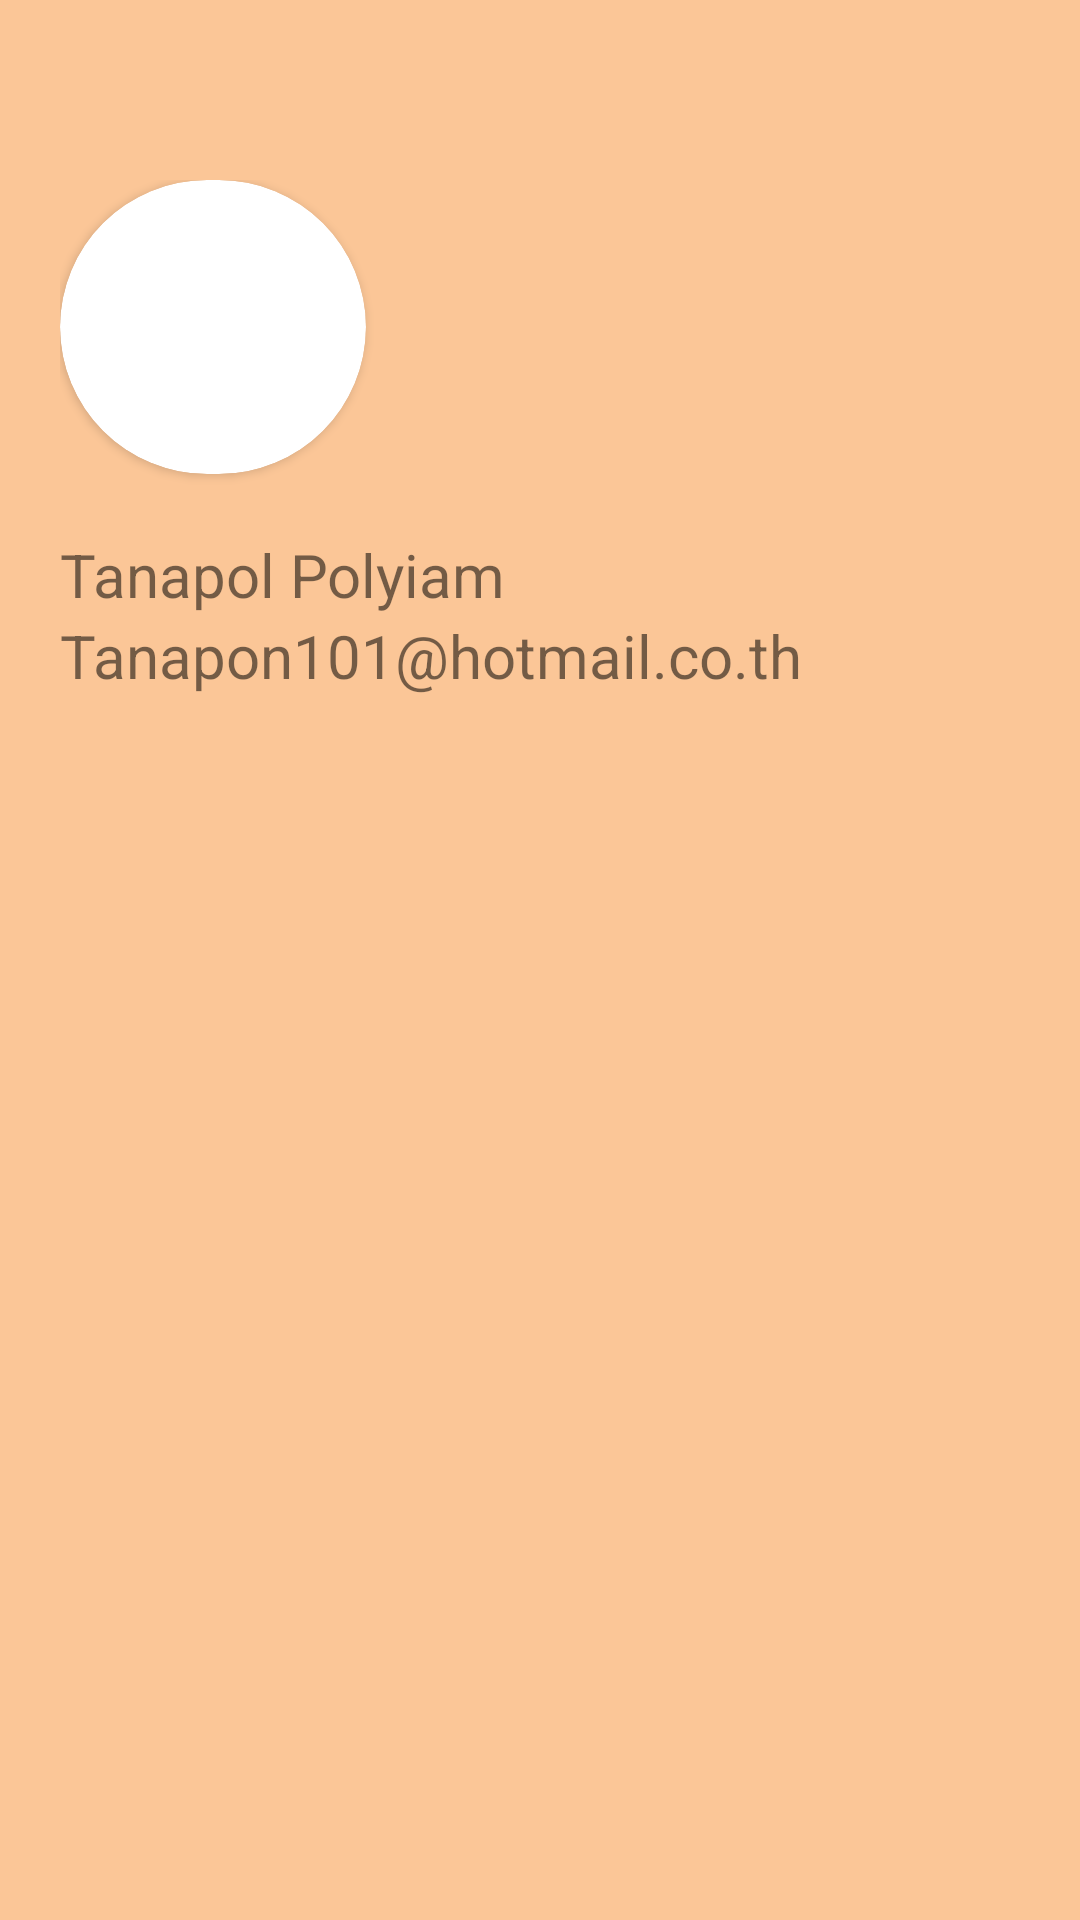

The Android layout XML behind this screen, and the referenced resources:
<!-- AndroidManifest.xml: application theme Theme.NonamE -->
<!-- res/layout/nav_header.xml -->
<?xml version="1.0" encoding="utf-8"?>
<LinearLayout xmlns:android="http://schemas.android.com/apk/res/android"

    android:layout_width="match_parent"
    android:layout_height="match_parent"
    xmlns:app="http://schemas.android.com/apk/res-auto"
    android:gravity="top"
    android:orientation="vertical"
    android:background="#72F57F17">
    <LinearLayout
        android:layout_width="match_parent"
        android:layout_height="250dp"
        android:layout_marginTop="40dp"
        android:orientation="vertical"
        android:padding="20dp"
        android:background="@drawable/blue_bg">
        <androidx.cardview.widget.CardView
            android:layout_width="102dp"
            android:layout_height="98dp"
            android:layout_marginBottom="20dp"
            app:cardCornerRadius="50dp">

            <ImageView
                android:layout_width="100dp"
                android:layout_height="100dp"
                android:scaleType="centerCrop"
                android:src="@mipmap/ic_launcher" />
        </androidx.cardview.widget.CardView>

        <TextView
            android:layout_width="match_parent"
            android:layout_height="wrap_content"
            android:text="Tanapol Polyiam"
            android:textSize="20sp" />

        <TextView
            android:layout_width="match_parent"
            android:layout_height="wrap_content"
            android:text="Tanapon101@hotmail.co.th"
            android:textSize="20sp" />


    </LinearLayout>

</LinearLayout>
<!-- resources referenced by this layout -->
<resources>
  <style name="Theme.NonamE" parent="Theme.MaterialComponents.DayNight.NoActionBar">
          
          <item name="colorPrimary">#0093c4</item>
          <item name="colorPrimaryVariant">#8bf6ff</item>
          <item name="colorOnPrimary">@color/white</item>
          
          <item name="colorSecondary">#ef9a9a</item>
          <item name="colorSecondaryVariant">#fff</item>
          <item name="colorOnSecondary">@color/black</item>
          
          <item name="android:statusBarColor" tools:targetApi="l">?attr/colorPrimaryVariant</item>
          
      </style>
  <color name="white">#FFFFFFFF</color>
  <color name="black">#FF000000</color>
</resources>
